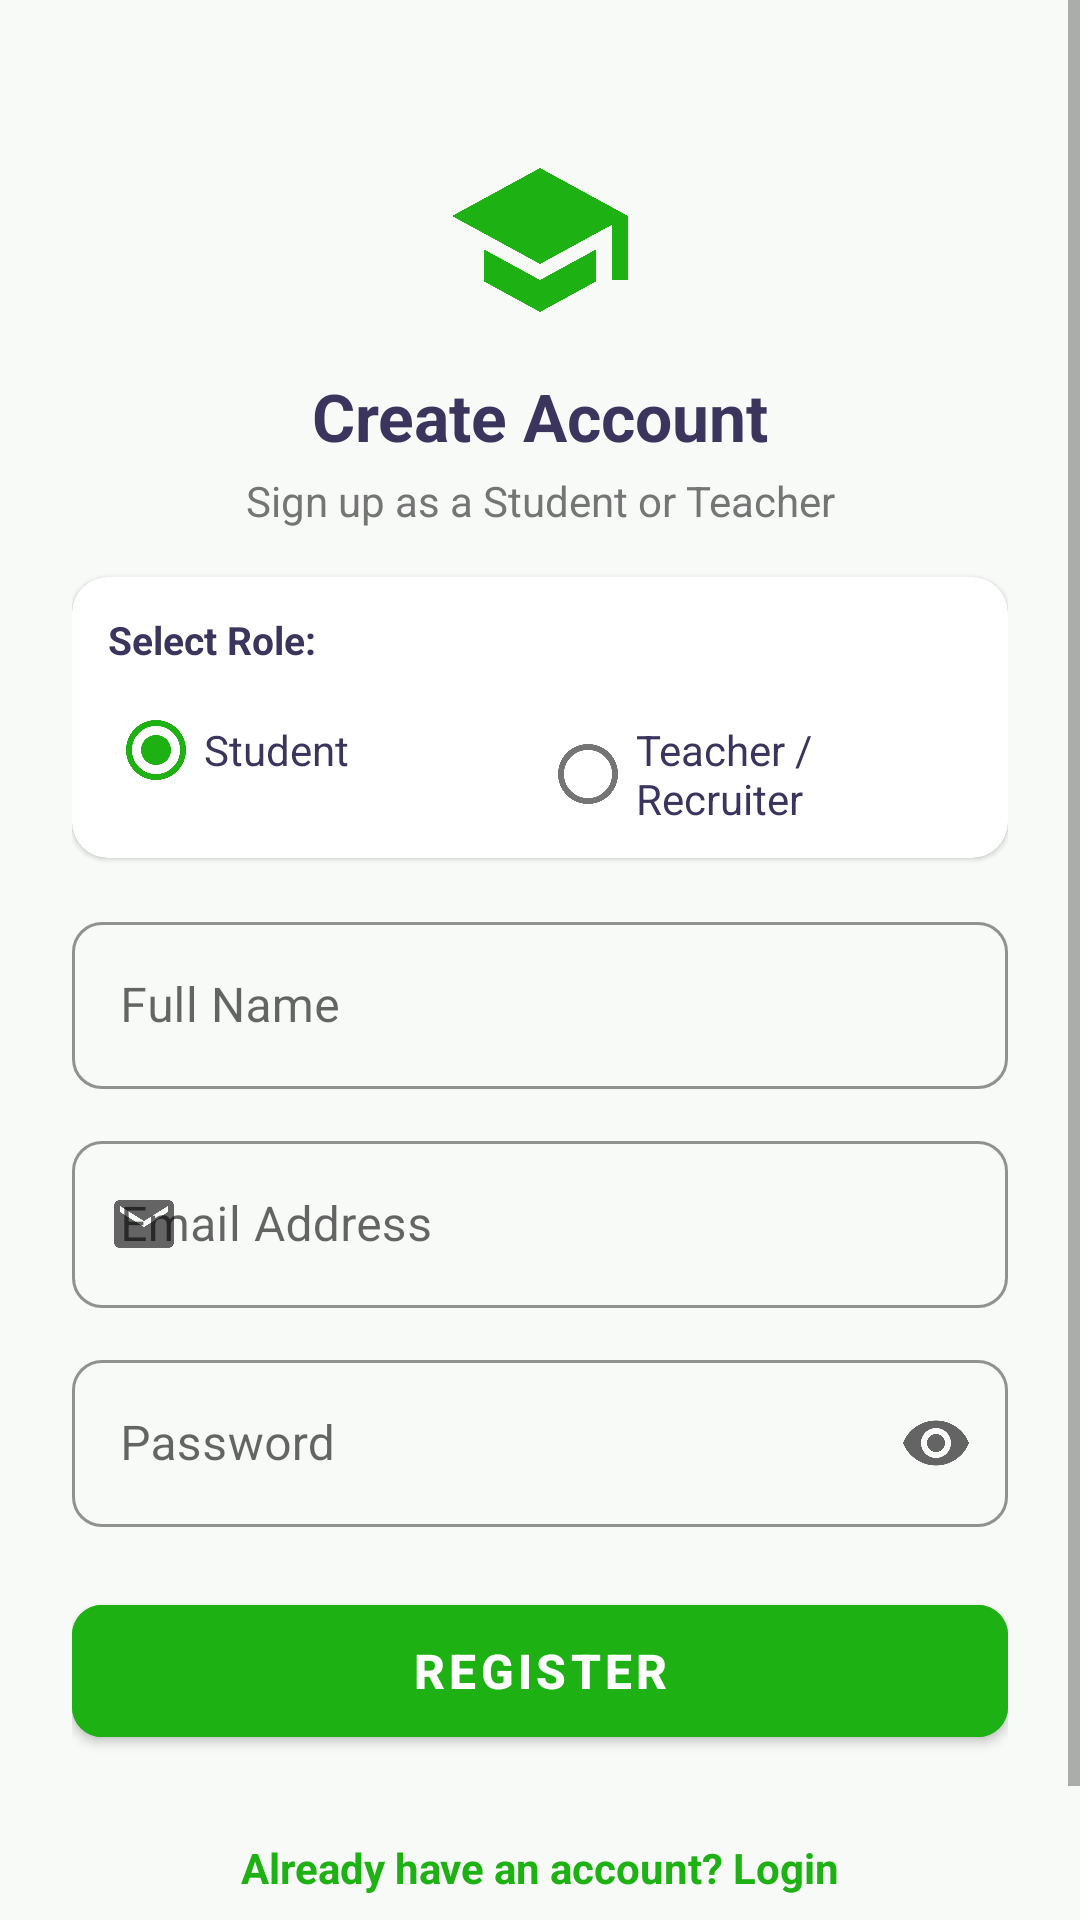

Here is an Android app screen rendered from its layout file. Give the layout XML and the strings, colors and styles it references.
<!-- AndroidManifest.xml: application theme Theme.MyFirstApp -->
<!-- res/layout/activity_register.xml -->
<?xml version="1.0" encoding="utf-8"?>
<ScrollView xmlns:android="http://schemas.android.com/apk/res/android"
    xmlns:app="http://schemas.android.com/apk/res-auto"
    xmlns:tools="http://schemas.android.com/tools"
    android:layout_width="match_parent"
    android:layout_height="match_parent"
    android:background="@color/screenBackground"
    android:fillViewport="true">

    <androidx.constraintlayout.widget.ConstraintLayout
        android:layout_width="match_parent"
        android:layout_height="wrap_content"
        android:padding="24dp">

        <ImageView
            android:id="@+id/iv_logo"
            android:layout_width="64dp"
            android:layout_height="64dp"
            android:layout_marginTop="24dp"
            android:contentDescription="@string/app_name"
            android:src="@drawable/ic_quiz_logo"
            app:layout_constraintEnd_toEndOf="parent"
            app:layout_constraintStart_toStartOf="parent"
            app:layout_constraintTop_toTopOf="parent" />

        <TextView
            android:id="@+id/tv_title"
            android:layout_width="wrap_content"
            android:layout_height="wrap_content"
            android:layout_marginTop="12dp"
            android:text="Create Account"
            android:textColor="@color/textColorPrimary"
            android:textSize="22sp"
            android:textStyle="bold"
            app:layout_constraintEnd_toEndOf="parent"
            app:layout_constraintStart_toStartOf="parent"
            app:layout_constraintTop_toBottomOf="@id/iv_logo" />

        <TextView
            android:id="@+id/tv_subtitle"
            android:layout_width="wrap_content"
            android:layout_height="wrap_content"
            android:layout_marginTop="4dp"
            android:text="Sign up as a Student or Teacher"
            android:textColor="@color/textColorSecondary"
            android:textSize="14sp"
            app:layout_constraintEnd_toEndOf="parent"
            app:layout_constraintStart_toStartOf="parent"
            app:layout_constraintTop_toBottomOf="@id/tv_title" />

        
        <com.google.android.material.card.MaterialCardView
            android:id="@+id/card_role"
            android:layout_width="match_parent"
            android:layout_height="wrap_content"
            android:layout_marginTop="16dp"
            app:cardCornerRadius="12dp"
            app:cardElevation="1dp"
            app:layout_constraintTop_toBottomOf="@id/tv_subtitle">

            <LinearLayout
                android:layout_width="match_parent"
                android:layout_height="wrap_content"
                android:orientation="vertical"
                android:padding="12dp">

                <TextView
                    android:layout_width="wrap_content"
                    android:layout_height="wrap_content"
                    android:text="@string/select_role"
                    android:textColor="@color/textColorPrimary"
                    android:textSize="13sp"
                    android:textStyle="bold" />

                <RadioGroup
                    android:id="@+id/rg_role"
                    android:layout_width="match_parent"
                    android:layout_height="wrap_content"
                    android:layout_marginTop="4dp"
                    android:orientation="horizontal">

                    <RadioButton
                        android:id="@+id/rb_student"
                        android:layout_width="0dp"
                        android:layout_height="wrap_content"
                        android:layout_weight="1"
                        android:checked="true"
                        android:text="@string/role_student"
                        android:textColor="@color/textColorPrimary" />

                    <RadioButton
                        android:id="@+id/rb_teacher"
                        android:layout_width="0dp"
                        android:layout_height="wrap_content"
                        android:layout_weight="1"
                        android:text="@string/role_teacher"
                        android:textColor="@color/textColorPrimary" />
                </RadioGroup>
            </LinearLayout>
        </com.google.android.material.card.MaterialCardView>

        
        <com.google.android.material.textfield.TextInputLayout
            android:id="@+id/til_name"
            style="@style/Widget.MaterialComponents.TextInputLayout.OutlinedBox"
            android:layout_width="match_parent"
            android:layout_height="wrap_content"
            android:layout_marginTop="16dp"
            android:hint="@string/name_hint"
            app:boxCornerRadiusBottomEnd="10dp"
            app:boxCornerRadiusBottomStart="10dp"
            app:boxCornerRadiusTopEnd="10dp"
            app:boxCornerRadiusTopStart="10dp"
            app:boxStrokeColor="@color/primaryGreen"
            app:hintTextColor="@color/primaryGreen"
            app:layout_constraintTop_toBottomOf="@id/card_role">

            <com.google.android.material.textfield.TextInputEditText
                android:id="@+id/et_name"
                android:layout_width="match_parent"
                android:layout_height="wrap_content"
                android:inputType="textPersonName"
                android:textColor="@color/textColorPrimary" />
        </com.google.android.material.textfield.TextInputLayout>

        
        <com.google.android.material.textfield.TextInputLayout
            android:id="@+id/til_email"
            style="@style/Widget.MaterialComponents.TextInputLayout.OutlinedBox"
            android:layout_width="match_parent"
            android:layout_height="wrap_content"
            android:layout_marginTop="12dp"
            android:hint="@string/email_hint"
            app:boxCornerRadiusBottomEnd="10dp"
            app:boxCornerRadiusBottomStart="10dp"
            app:boxCornerRadiusTopEnd="10dp"
            app:boxCornerRadiusTopStart="10dp"
            app:boxStrokeColor="@color/primaryGreen"
            app:hintTextColor="@color/primaryGreen"
            app:layout_constraintTop_toBottomOf="@id/til_name"
            app:startIconDrawable="@drawable/ic_mail">

            <com.google.android.material.textfield.TextInputEditText
                android:id="@+id/et_email"
                android:layout_width="match_parent"
                android:layout_height="wrap_content"
                android:inputType="textEmailAddress"
                android:textColor="@color/textColorPrimary" />
        </com.google.android.material.textfield.TextInputLayout>

        
        <com.google.android.material.textfield.TextInputLayout
            android:id="@+id/til_password"
            style="@style/Widget.MaterialComponents.TextInputLayout.OutlinedBox"
            android:layout_width="match_parent"
            android:layout_height="wrap_content"
            android:layout_marginTop="12dp"
            android:hint="@string/password_hint"
            app:boxCornerRadiusBottomEnd="10dp"
            app:boxCornerRadiusBottomStart="10dp"
            app:boxCornerRadiusTopEnd="10dp"
            app:boxCornerRadiusTopStart="10dp"
            app:boxStrokeColor="@color/primaryGreen"
            app:endIconMode="password_toggle"
            app:hintTextColor="@color/primaryGreen"
            app:layout_constraintTop_toBottomOf="@id/til_email"
            app:startIconDrawable="@drawable/ic_lock">

            <com.google.android.material.textfield.TextInputEditText
                android:id="@+id/et_password"
                android:layout_width="match_parent"
                android:layout_height="wrap_content"
                android:inputType="textPassword"
                android:textColor="@color/textColorPrimary" />
        </com.google.android.material.textfield.TextInputLayout>

        
        <com.google.android.material.button.MaterialButton
            android:id="@+id/btn_register"
            android:layout_width="match_parent"
            android:layout_height="56dp"
            android:layout_marginTop="20dp"
            android:backgroundTint="@color/primaryGreen"
            android:text="@string/btn_register"
            android:textAllCaps="true"
            android:textColor="@color/white"
            android:textSize="16sp"
            android:textStyle="bold"
            app:cornerRadius="10dp"
            app:layout_constraintTop_toBottomOf="@id/til_password" />

        <ProgressBar
            android:id="@+id/pb_loading"
            android:layout_width="wrap_content"
            android:layout_height="wrap_content"
            android:layout_marginTop="12dp"
            android:indeterminateTint="@color/primaryGreen"
            android:visibility="gone"
            app:layout_constraintEnd_toEndOf="parent"
            app:layout_constraintStart_toStartOf="parent"
            app:layout_constraintTop_toBottomOf="@id/btn_register" />

        <TextView
            android:id="@+id/tv_login"
            android:layout_width="wrap_content"
            android:layout_height="wrap_content"
            android:layout_marginTop="20dp"
            android:layout_marginBottom="24dp"
            android:padding="8dp"
            android:text="@string/have_account"
            android:textColor="@color/primaryGreen"
            android:textSize="14sp"
            android:textStyle="bold"
            app:layout_constraintBottom_toBottomOf="parent"
            app:layout_constraintEnd_toEndOf="parent"
            app:layout_constraintStart_toStartOf="parent"
            app:layout_constraintTop_toBottomOf="@id/pb_loading" />

    </androidx.constraintlayout.widget.ConstraintLayout>
</ScrollView>
<!-- resources referenced by this layout -->
<resources>
  <color name="primaryGreen">#1EB113</color>
  <color name="screenBackground">#F8FAF8</color>
  <color name="textColorPrimary">#3B345D</color>
  <color name="textColorSecondary">#757575</color>
  <color name="white">#FFFFFFFF</color>
  <!-- drawable ic_mail (drawable) -->
  <vector xmlns:android="http://schemas.android.com/apk/res/android"
      android:width="24dp"
      android:height="24dp"
      android:viewportWidth="24"
      android:viewportHeight="24">
    <path
        android:fillColor="#757575"
        android:pathData="M20,4H4C2.9,4 2.01,4.9 2.01,6L2,18c0,1.1 0.9,2 2,2h16c1.1,0 2,-0.9 2,-2V6C22,4.9 21.1,4 20,4zM20,8l-8,5 -8,-5V6l8,5 8,-5V8z"/>
  </vector>
  <!-- drawable ic_quiz_logo (drawable) -->
  <vector xmlns:android="http://schemas.android.com/apk/res/android"
      android:width="64dp"
      android:height="64dp"
      android:viewportWidth="24"
      android:viewportHeight="24">
    <path
        android:fillColor="#1EB113"
        android:pathData="M12,3L1,9l11,6 9,-4.91V17h2V9L12,3zM5,13.18v4L12,21l7,-3.82v-4L12,17l-7,-3.82z"/>
  </vector>
  <string name="app_name">My First App</string>
  <string name="btn_register">Register</string>
  <string name="email_hint">Email Address</string>
  <string name="have_account">Already have an account? Login</string>
  <string name="name_hint">Full Name</string>
  <string name="password_hint">Password</string>
  <string name="role_student">Student</string>
  <string name="role_teacher">Teacher / Recruiter</string>
  <string name="select_role">Select Role:</string>
  <style name="Theme.MyFirstApp" parent="Theme.MaterialComponents.DayNight.DarkActionBar">
          <item name="colorPrimary">@color/primaryGreen</item>
          <item name="colorPrimaryVariant">@color/primaryGreenDark</item>
          <item name="colorOnPrimary">@color/white</item>
          <item name="colorSecondary">@color/accentColor</item>
          <item name="colorSecondaryVariant">@color/primaryGreenDark</item>
          <item name="colorOnSecondary">@color/white</item>
          <item name="android:statusBarColor">@color/primaryGreenDark</item>
      </style>
  <color name="primaryGreenDark">#17890F</color>
  <color name="accentColor">#1EB113</color>
</resources>
